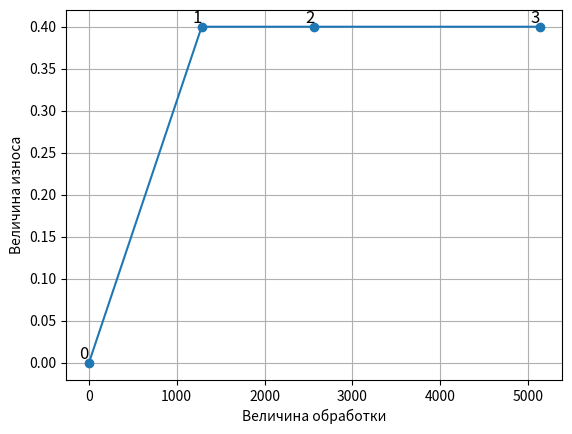

Python code for this plot:
import numpy as np
import pandas as pd
import matplotlib.pyplot as plt
import os
import csv

class Experiment:

    def __init__(self, material, coating, tool, n, s, a, b, length_piece, stage):
        self.material = material
        self.coating = coating
        self.tool = tool
        self.n = n
        self.s = s
        self.a = a
        self.b = b
        self.length_piece = length_piece
        self.stage = stage
        self.table = pd.DataFrame(
            {"Величина обработки": [0],
             "Время обработки": [0],
             "Величина износа": [0]}
        )

    def add_point(self, n_step, wear, length_piece):
        length_processing = length_piece * n_step
        time_processing = length_processing / self.s
        self.table.loc[len(self.table)] = [length_processing, time_processing, wear]

    def save_to_csv(self, base_dir='data'):
        """
        Сохраняет таблицу эксперимента в CSV-файл по заданному пути.
        Имя файла включает информацию о оборотах шпинделя (n) и подаче (s).
        Первые строки файла содержат информацию об эксперименте (все атрибуты класса без таблицы).
        """
        # Формируем путь к директории на основе атрибутов эксперимента
        dir_path = os.path.join(
            base_dir,
            str(self.stage),
            str(self.material),
            str(self.tool),
            str(self.coating)
        )

        # Создаем директории, если они не существуют
        os.makedirs(dir_path, exist_ok=True)

        # Формируем имя файла, включая обороты шпинделя (n) и подачу (s)
        file_name = f"experiment_n={self.n}_s={self.s}.csv"

        # Полный путь к файлу
        file_path = os.path.join(dir_path, file_name)

        # Подготовка информации об эксперименте (исключая 'table') для записи в файл
        experiment_info = {
            'Материал': self.material,
            'Покрытие': self.coating,
            'Инструмент': self.tool,
            'Этап': self.stage,
            'Длина заготовки': self.length_piece,
            'a': self.a,
            'b': self.b,
            'Обороты шпинделя (n)': self.n,
            'Подача (s)': self.s,
            # Добавьте другие атрибуты по необходимости
        }

        try:
            # Открываем файл и записываем информацию об эксперименте
            with open(file_path, mode='w', newline='', encoding='utf-8') as csvfile:
                writer = csv.writer(csvfile)

                # Записываем атрибуты эксперимента в формате ключ-значение
                for key, value in experiment_info.items():
                    writer.writerow([key, value])

                # Пустая строка для разделения информации об эксперименте и данных таблицы
                writer.writerow([])

            # Теперь добавляем данные таблицы в файл, используя pandas
            with open(file_path, mode='a', newline='', encoding='utf-8') as csvfile:
                self.table.to_csv(csvfile, index=False)

            print(f"Данные эксперимента сохранены в {file_path}")
        except Exception as e:
            print(f"Ошибка при сохранении данных: {e}")



    def graphik(self):
        x = self.table["Величина обработки"]
        y = self.table["Величина износа"]
        fig, ax = plt.subplots()
        ax.plot(x, y, marker="o")
        # Добавление номеров точек рядом с каждой
        for i, (x_val, y_val) in enumerate(zip(x, y), start=0):
            ax.text(x_val, y_val, str(i), fontsize=12, ha='right', va='bottom')  # Номер точки

        ax.grid()
        ax.set_xlabel("Величина обработки")
        ax.set_ylabel("Величина износа")
        return fig, ax


if __name__ == '__main__':
    experiment = Experiment(
        material="Сталь",
        coating="Никель",
        tool="Кулачковый",
        n=100,
        s=10,
        a=10,
        b=10,
        length_piece=100,
        stage=1
    )
    experiment.add_point(n_step=4, wear=0.4, length_piece=321)
    experiment.add_point(n_step=8, wear=0.4, length_piece=321)
    experiment.add_point(n_step=16, wear=0.4, length_piece=321)

    print(experiment.table)
    experiment.graphik()
    plt.show()
